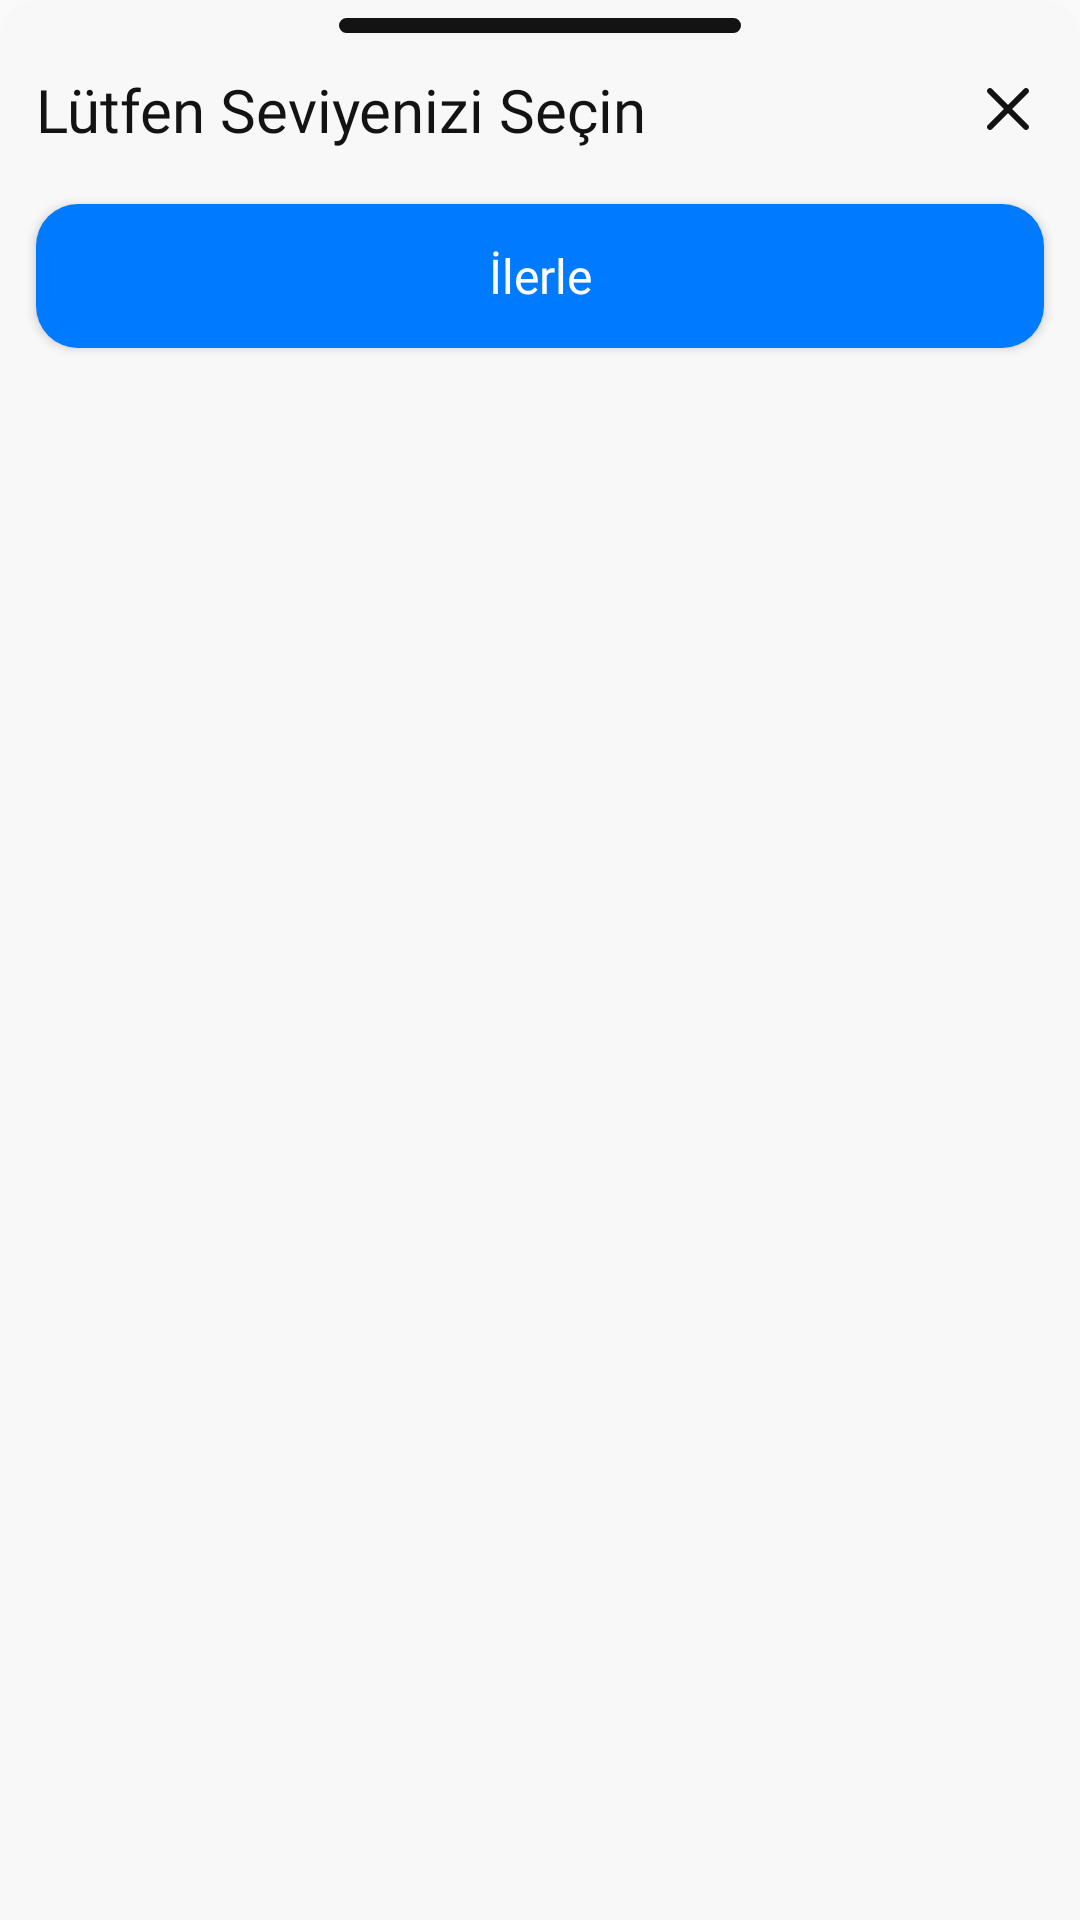

Reconstruct the res/layout file that produces this screen, plus the resources it refers to.
<!-- AndroidManifest.xml: application theme Theme.Lingify -->
<!-- res/layout/popup_level_selection.xml -->
<?xml version="1.0" encoding="utf-8"?>
<LinearLayout xmlns:android="http://schemas.android.com/apk/res/android"
    android:layout_width="match_parent"
    android:layout_height="wrap_content"
    android:orientation="vertical"
    android:background="@drawable/background_level_selection_popup">

    <LinearLayout
        android:layout_width="match_parent"
        android:layout_height="wrap_content"
        android:orientation="vertical">
        <ImageView
            android:layout_width="wrap_content"
            android:layout_height="wrap_content"
            android:src="?attr/lingifyDividerIcon"
            android:layout_gravity="center"
            android:layout_marginTop="6dp"
            android:layout_marginBottom="6dp"/>
        <LinearLayout
            android:layout_width="match_parent"
            android:layout_height="wrap_content"
            android:orientation="horizontal">
            <TextView
                android:layout_width="0dp"
                android:layout_weight="1"
                android:layout_height="wrap_content"
                android:text="@string/detect_level_popup_title"
                android:fontFamily="@font/sf_pro_bold"
                android:textColor="@color/body_primary"
                android:textSize="20sp"
                android:layout_gravity="center"
                android:gravity="start"
                android:lineSpacingExtra="4sp"
                android:maxLines="2"
                android:ellipsize="none"
                android:scrollHorizontally="false"
                android:breakStrategy="simple"
                android:layout_marginTop="6dp"
                android:layout_marginBottom="6dp"
                android:layout_marginLeft="12dp"
                android:layout_marginRight="12dp"/>

            <ImageView
                android:id="@+id/closeButton"
                android:layout_width="24dp"
                android:layout_height="24dp"
                android:src="?attr/lingifyCloseIcon"
                android:layout_marginEnd="12dp"
                android:layout_gravity="center" />
        </LinearLayout>
    </LinearLayout>

    <LinearLayout
        android:layout_width="match_parent"
        android:layout_height="wrap_content"
        android:orientation="vertical">
        <ListView
            android:id="@+id/languageLevelListView"
            android:layout_width="match_parent"
            android:layout_height="0dp"
            android:layout_weight="1"
            android:divider="@null"
            android:dividerHeight="0dp" />

        <Button
            android:id="@+id/continueButton"
            android:layout_width="match_parent"
            android:layout_height="wrap_content"
            android:text="@string/continue_button"
            android:fontFamily="@font/sf_pro_medium"
            android:textColor="@color/body_on_primary"
            android:background="@drawable/button_background_get_ready"
            android:textSize="16sp"
            android:textAllCaps="false"
            android:layout_margin="12dp"/>
    </LinearLayout>

</LinearLayout>
<!-- resources referenced by this layout -->
<resources>
  <color name="body_on_primary">#FFFFFF</color>
  <color name="body_primary">#131313</color>
  <!-- drawable background_level_selection_popup (drawable) -->
  <?xml version="1.0" encoding="utf-8"?>
  <shape xmlns:android="http://schemas.android.com/apk/res/android">
      <solid android:color="@color/body_surfaces_first"/>
      <corners android:topLeftRadius="12dp" android:topRightRadius="12dp"/>
  </shape>
  <!-- drawable button_background_get_ready (drawable) -->
  <?xml version="1.0" encoding="utf-8"?>
  <shape xmlns:android="http://schemas.android.com/apk/res/android">
      <size
          android:width="32dp"
          android:height="32dp" />
      <corners android:radius="14dp"/>
      <solid android:color="@color/primary_color"/>
  </shape>
  <string name="continue_button">İlerle</string>
  <string name="detect_level_popup_title">Lütfen Seviyenizi Seçin</string>
  <color name="body_surfaces_first">#F8F8F8</color>
  <color name="primary_color">#007AFF</color>
  <style name="RoundedShapeAppearance">
          <item name="cornerFamily">rounded</item>
          <item name="cornerSize">16dp</item>
      </style>
  <!-- drawable icon_short_back_light (drawable) -->
  <vector xmlns:android="http://schemas.android.com/apk/res/android"
      android:width="24dp"
      android:height="24dp"
      android:viewportWidth="24"
      android:viewportHeight="24">
    <path
        android:pathData="M15.5,19L8.5,12L15.5,5"
        android:strokeLineJoin="round"
        android:strokeWidth="2"
        android:fillColor="#00000000"
        android:strokeColor="#131313"
        android:strokeLineCap="round"/>
  </vector>
  <!-- drawable icon_short_next_light (drawable) -->
  <vector xmlns:android="http://schemas.android.com/apk/res/android"
      android:width="24dp"
      android:height="24dp"
      android:viewportWidth="24"
      android:viewportHeight="24">
    <path
        android:pathData="M8.5,5L15.5,12L8.5,19"
        android:strokeLineJoin="round"
        android:strokeWidth="2"
        android:fillColor="#00000000"
        android:strokeColor="#131313"
        android:strokeLineCap="round"/>
  </vector>
  <!-- drawable icon_short_up_light (drawable) -->
  <vector xmlns:android="http://schemas.android.com/apk/res/android"
      android:width="24dp"
      android:height="24dp"
      android:viewportWidth="24"
      android:viewportHeight="24">
    <path
        android:pathData="M5,15.5L12,8.5L19,15.5"
        android:strokeLineJoin="round"
        android:strokeWidth="2"
        android:fillColor="#00000000"
        android:strokeColor="#131313"
        android:strokeLineCap="round"/>
  </vector>
  <!-- drawable icon_short_down_light (drawable) -->
  <vector xmlns:android="http://schemas.android.com/apk/res/android"
      android:width="24dp"
      android:height="24dp"
      android:viewportWidth="24"
      android:viewportHeight="24">
    <path
        android:pathData="M19,8.5L12,15.5L5,8.5"
        android:strokeLineJoin="round"
        android:strokeWidth="2"
        android:fillColor="#00000000"
        android:strokeColor="#131313"
        android:strokeLineCap="round"/>
  </vector>
  <!-- drawable icon_divider_light (drawable) -->
  <vector xmlns:android="http://schemas.android.com/apk/res/android"
      android:width="134dp"
      android:height="5dp"
      android:viewportWidth="134"
      android:viewportHeight="5">
    <path
        android:pathData="M2.5,0L131.5,0A2.5,2.5 0,0 1,134 2.5L134,2.5A2.5,2.5 0,0 1,131.5 5L2.5,5A2.5,2.5 0,0 1,0 2.5L0,2.5A2.5,2.5 0,0 1,2.5 0z"
        android:fillColor="#131313"/>
  </vector>
  <!-- drawable icon_take_ielts_light (drawable) -->
  <vector xmlns:android="http://schemas.android.com/apk/res/android"
      android:width="24dp"
      android:height="24dp"
      android:viewportWidth="24"
      android:viewportHeight="24">
      <path
          android:pathData="M22,5V7H19V10H17V7H14V5H17V2H19V5H22ZM19,19H5V5H11V3H5C3.9,3 3,3.9 3,5V19C3,20.1 3.9,21 5,21H19C20.1,21 21,20.1 21,19V13H19V19ZM15,13V17H17V13H15ZM11,17H13V9H11V17ZM9,17V11H7V17H9Z"
          android:fillColor="#000000" />
  </vector>
</resources>
